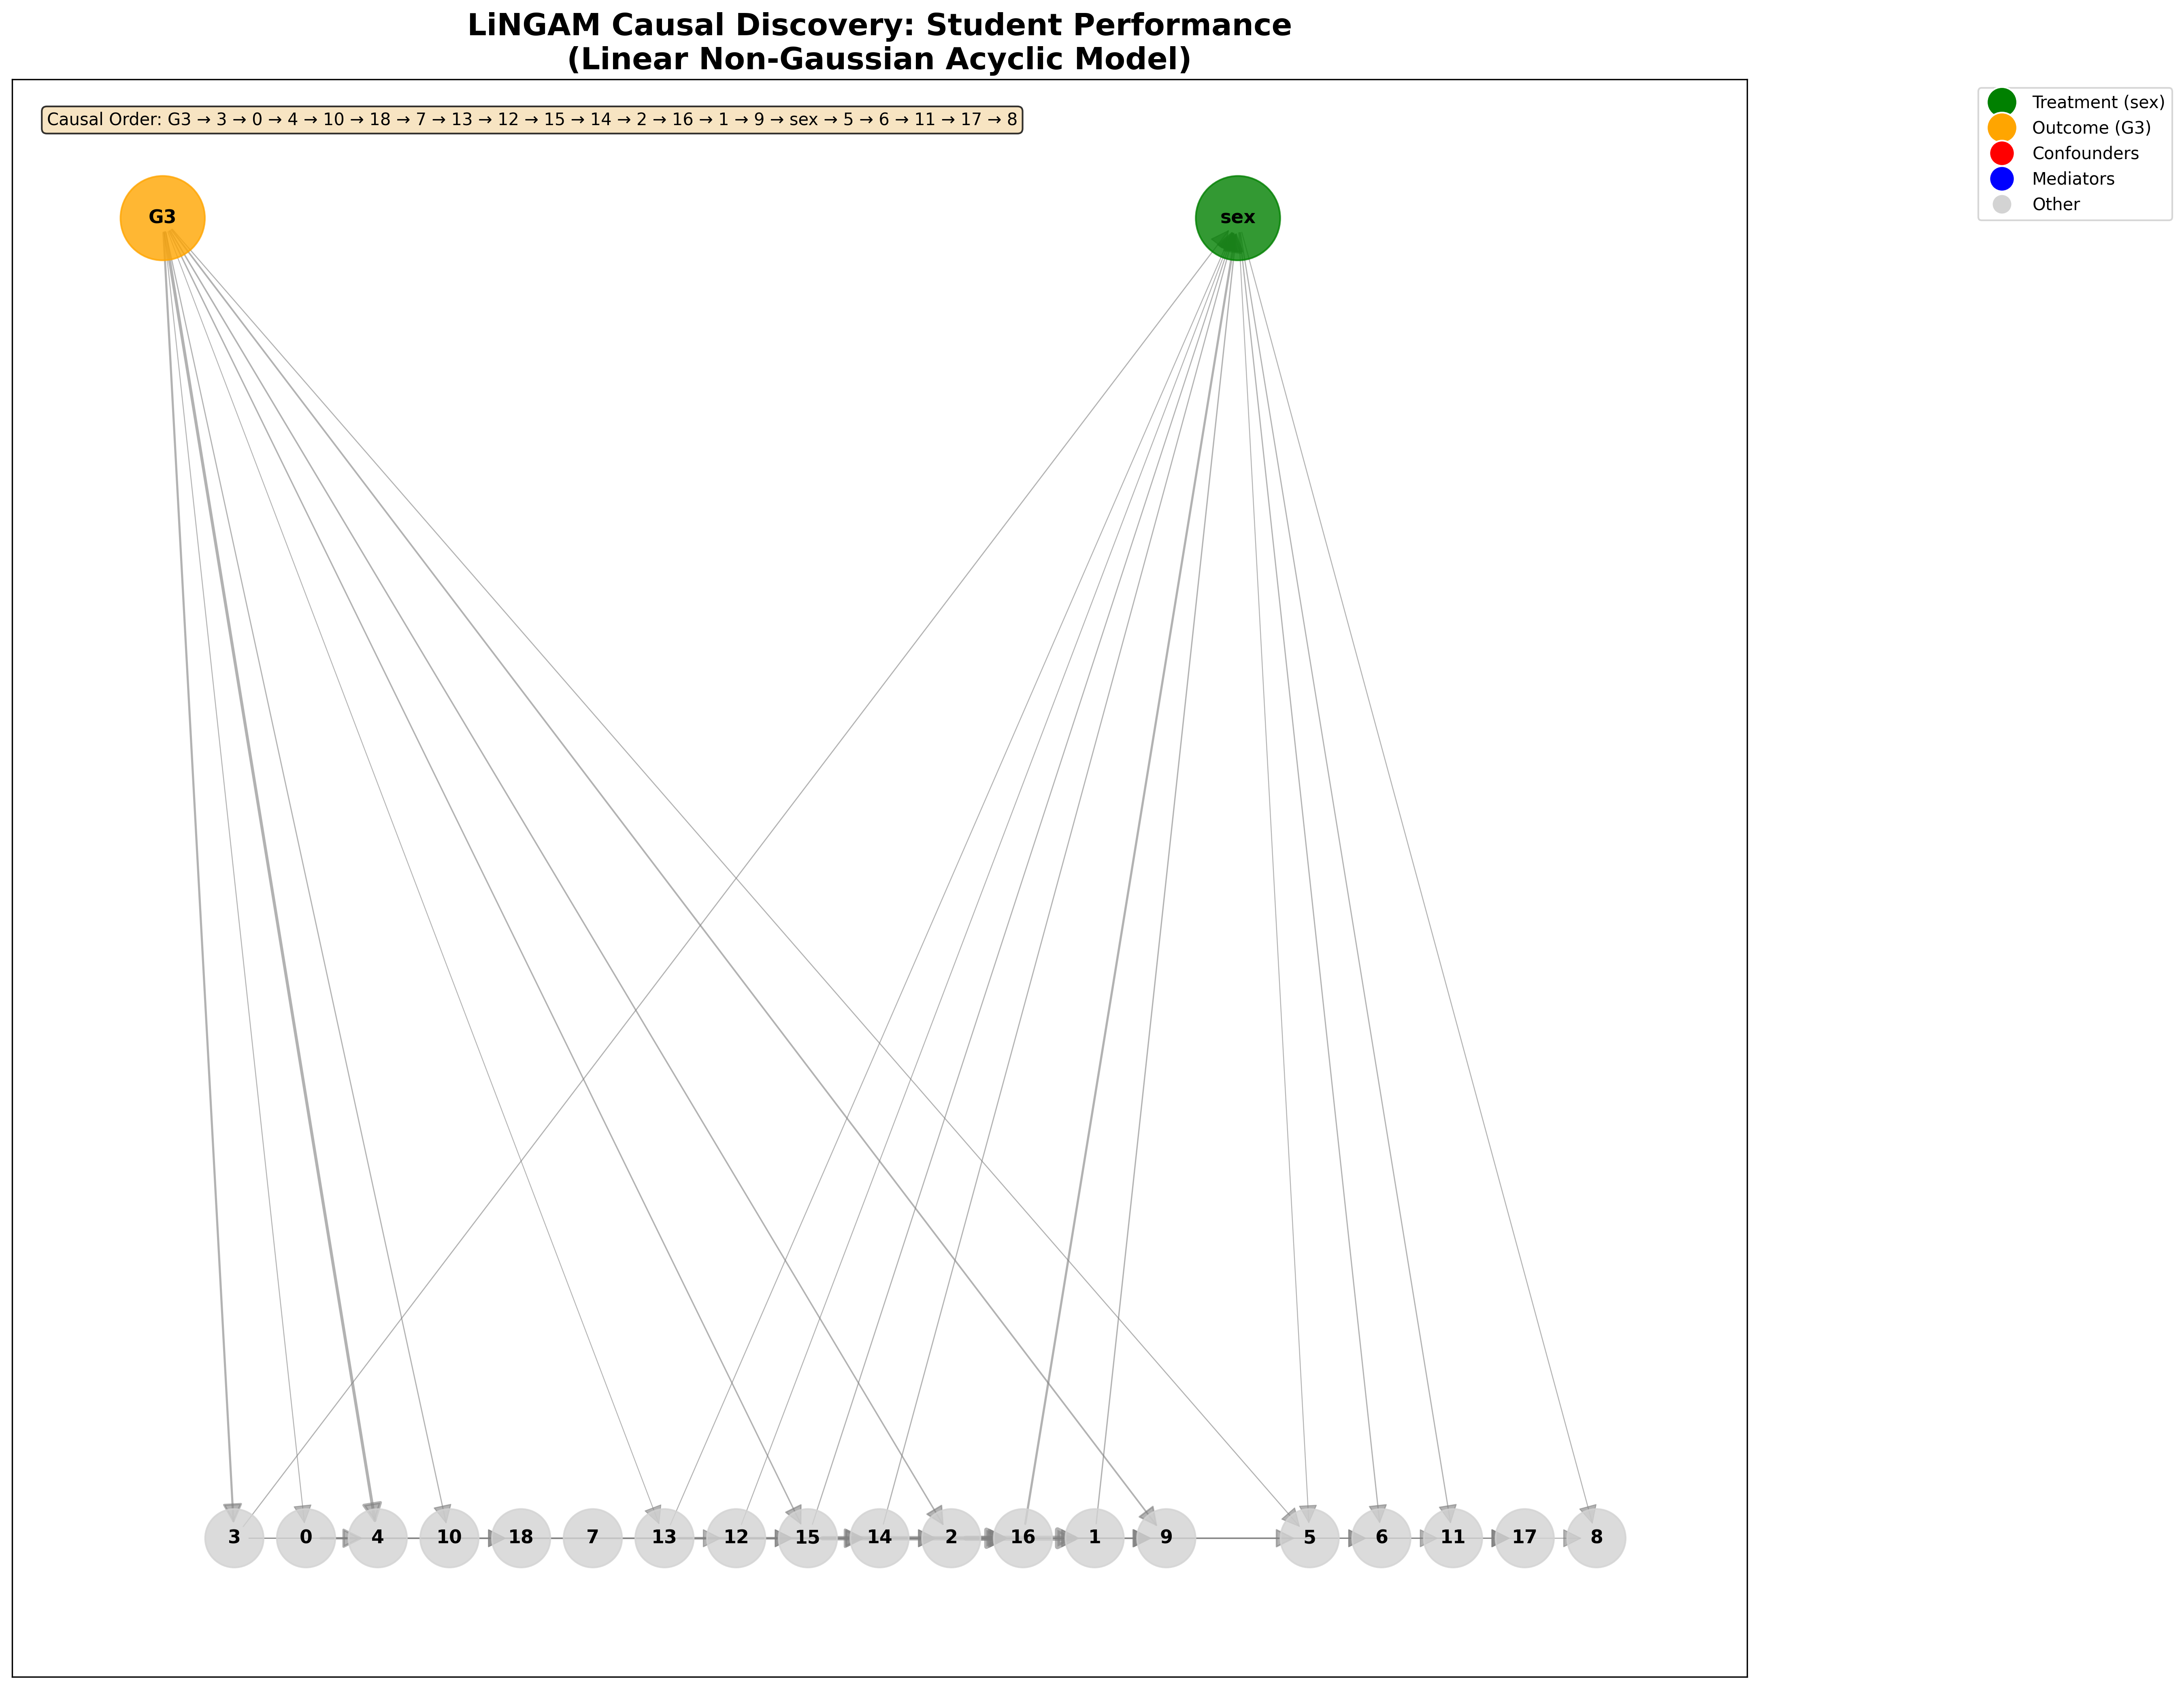

Source code (Python):
import pandas as pd
import numpy as np
import networkx as nx
import matplotlib.pyplot as plt
from sklearn.model_selection import train_test_split
from sklearn.preprocessing import StandardScaler
from scipy.stats import jarque_bera, kurtosis, skew
from sklearn.decomposition import FastICA
import warnings
warnings.filterwarnings('ignore')

def load_student_performance_data():
    """Load student performance dataset from existing processed data"""
    train_x = pd.read_csv('data/train_x_1.0.0_continuous.csv')
    train_y = pd.read_csv('data/train_y_1.0.0_continuous.csv')
    train_t = pd.read_csv('data/train_t_1.0.0_continuous.csv')
    
    test_x = pd.read_csv('data/test_x_1.0.0_continuous.csv')
    test_y = pd.read_csv('data/test_y_1.0.0_continuous.csv')
    test_t = pd.read_csv('data/test_t_1.0.0_continuous.csv')
    
    # Combine train and test data for causal discovery
    all_x = pd.concat([train_x, test_x], ignore_index=True)
    all_y = pd.concat([train_y, test_y], ignore_index=True)
    all_t = pd.concat([train_t, test_t], ignore_index=True)
    
    # Create combined dataset
    data = all_x.copy()
    data['G3'] = all_y.iloc[:, 0]  # Outcome
    data['sex'] = all_t.iloc[:, 0]  # Treatment
    
    treatment = 'sex'
    outcome = 'G3'
    
    return data, treatment, outcome

class LiNGAM:
    """LiNGAM (Linear Non-Gaussian Acyclic Model) implementation"""
    
    def __init__(self, threshold=0.1):
        self.threshold = threshold
        self.causal_order_ = None
        self.adjacency_matrix_ = None
        
    def _test_non_gaussianity(self, x):
        """Test if variable is non-Gaussian using multiple tests"""
        # Jarque-Bera test
        try:
            jb_stat, jb_p = jarque_bera(x)
        except:
            jb_p = 1.0
            
        # Kurtosis test (excess kurtosis != 0 for non-Gaussian)
        kurt = abs(kurtosis(x))
        
        # Skewness test (skewness != 0 for non-Gaussian)
        skewness = abs(skew(x))
        
        # Combined non-Gaussianity score
        non_gaussian_score = (1 - jb_p) + kurt/10 + skewness/5
        
        return non_gaussian_score, jb_p < 0.05
    
    def _find_causal_order_ica(self, X):
        """Find causal order using ICA-based approach"""
        n_vars = X.shape[1]
        
        # Apply ICA to find independent components
        ica = FastICA(n_components=n_vars, random_state=42, max_iter=1000)
        try:
            S = ica.fit_transform(X)  # Independent components
            W = ica.components_  # Unmixing matrix
            A = np.linalg.pinv(W)  # Mixing matrix
        except:
            # If ICA fails, use identity
            S = X.copy()
            A = np.eye(n_vars)
        
        # Analyze non-Gaussianity of components
        non_gaussian_scores = []
        for i in range(n_vars):
            score, _ = self._test_non_gaussianity(S[:, i])
            non_gaussian_scores.append(score)
        
        # Order variables by their connection to non-Gaussian components
        # Variables more connected to non-Gaussian components are likely causes
        causal_strength = []
        for i in range(n_vars):
            strength = sum(abs(A[i, j]) * non_gaussian_scores[j] for j in range(n_vars))
            causal_strength.append((strength, i))
        
        # Sort by causal strength (higher = more likely to be a cause)
        causal_strength.sort(reverse=True)
        causal_order = [idx for _, idx in causal_strength]
        
        return causal_order, A, S
    
    def _estimate_adjacency_matrix(self, X, causal_order):
        """Estimate adjacency matrix given causal order"""
        n_vars = X.shape[1]
        B = np.zeros((n_vars, n_vars))
        
        # For each variable in causal order, regress on previous variables
        for i, var_idx in enumerate(causal_order):
            if i == 0:
                continue  # First variable has no parents
                
            # Get potential parents (variables earlier in causal order)
            parent_indices = causal_order[:i]
            
            if len(parent_indices) > 0:
                # Linear regression: X[var_idx] = sum(B[parent, var_idx] * X[parent]) + noise
                X_parents = X[:, parent_indices]
                y = X[:, var_idx]
                
                # Solve least squares
                try:
                    coeffs = np.linalg.lstsq(X_parents, y, rcond=None)[0]
                    
                    # Set coefficients in adjacency matrix
                    for j, parent_idx in enumerate(parent_indices):
                        if abs(coeffs[j]) > self.threshold:
                            B[parent_idx, var_idx] = coeffs[j]
                except:
                    pass
        
        return B
    
    def fit(self, X):
        """Fit LiNGAM model to data"""
        print(f"Starting LiNGAM analysis...")
        print(f"Data shape: {X.shape}")
        
        # Test non-Gaussianity of each variable
        print("\nTesting non-Gaussianity of variables:")
        for i in range(X.shape[1]):
            score, is_non_gaussian = self._test_non_gaussianity(X[:, i])
            print(f"  Variable {i}: Non-Gaussian score = {score:.3f}, Non-Gaussian = {is_non_gaussian}")
        
        # Find causal order using ICA
        print("\nFinding causal order using ICA...")
        causal_order, mixing_matrix, independent_components = self._find_causal_order_ica(X)
        
        print(f"Estimated causal order: {causal_order}")
        
        # Estimate adjacency matrix
        print("\nEstimating adjacency matrix...")
        adjacency_matrix = self._estimate_adjacency_matrix(X, causal_order)
        
        self.causal_order_ = causal_order
        self.adjacency_matrix_ = adjacency_matrix
        
        return adjacency_matrix

def lingam_causal_discovery(data, threshold=0.1):
    """Run LiNGAM algorithm for causal discovery"""
    # Standardize data
    scaler = StandardScaler()
    X = scaler.fit_transform(data.values)
    
    # Run LiNGAM
    lingam = LiNGAM(threshold=threshold)
    B_est = lingam.fit(X)
    
    # Create directed graph
    dag = nx.DiGraph()
    variables = list(data.columns)
    dag.add_nodes_from(variables)
    
    # Add edges based on estimated adjacency matrix
    n_vars = len(variables)
    for i in range(n_vars):
        for j in range(n_vars):
            if i != j and abs(B_est[i, j]) > 0:
                dag.add_edge(variables[i], variables[j], weight=B_est[i, j])
    
    return dag, B_est, lingam.causal_order_

def identify_confounders_mediators_lingam(dag, treatment, outcome, causal_order, variables):
    """Identify confounders and mediators from LiNGAM result"""
    confounders = []
    mediators = []
    
    # Get indices in causal order
    treatment_idx = variables.index(treatment)
    outcome_idx = variables.index(outcome)
    
    other_nodes = [node for node in dag.nodes() if node not in [treatment, outcome]]
    
    for node in other_nodes:
        node_idx = variables.index(node)
        
        # Confounder: has directed edges to both treatment and outcome
        # AND appears before both in causal order
        affects_treatment = dag.has_edge(node, treatment)
        affects_outcome = dag.has_edge(node, outcome)
        
        # Check causal order position
        node_order_pos = causal_order.index(node_idx)
        treatment_order_pos = causal_order.index(treatment_idx)
        outcome_order_pos = causal_order.index(outcome_idx)
        
        is_before_treatment = node_order_pos < treatment_order_pos
        is_before_outcome = node_order_pos < outcome_order_pos
        
        # Mediator: treatment -> node -> outcome in causal order
        is_mediator = (dag.has_edge(treatment, node) and dag.has_edge(node, outcome) and
                      treatment_order_pos < node_order_pos < outcome_order_pos)
        
        if affects_treatment and affects_outcome and is_before_treatment and is_before_outcome and not is_mediator:
            confounders.append(node)
        elif is_mediator:
            mediators.append(node)
    
    return confounders, mediators

def visualize_lingam_graph(dag, treatment, outcome, confounders, mediators, causal_order, variables, save_path=None):
    """Visualize LiNGAM result with causal ordering"""
    plt.figure(figsize=(18, 14))
    
    # Create hierarchical layout based on causal order
    pos = {}
    n_vars = len(variables)
    
    # Arrange nodes in causal order from left to right
    for i, var_idx in enumerate(causal_order):
        var_name = variables[var_idx]
        x_pos = i * 2  # Horizontal position based on causal order
        
        # Vertical position based on node type
        if var_name == treatment:
            y_pos = 2
        elif var_name == outcome:
            y_pos = 2
        elif var_name in confounders:
            y_pos = 4
        elif var_name in mediators:
            y_pos = 0
        else:
            y_pos = 1
            
        pos[var_name] = (x_pos, y_pos)
    
    # Define colors and sizes
    node_colors = []
    node_sizes = []
    for node in dag.nodes():
        if node == treatment:
            node_colors.append('green')
            node_sizes.append(2500)
        elif node == outcome:
            node_colors.append('orange')
            node_sizes.append(2500)
        elif node in confounders:
            node_colors.append('red')
            node_sizes.append(1800)
        elif node in mediators:
            node_colors.append('blue')
            node_sizes.append(1800)
        else:
            node_colors.append('lightgray')
            node_sizes.append(1200)
    
    # Draw nodes
    nx.draw_networkx_nodes(dag, pos, 
                          node_color=node_colors,
                          node_size=node_sizes,
                          alpha=0.8)
    
    # Draw edges with weights
    edges = dag.edges()
    if edges:
        weights = [abs(dag[u][v]['weight']) for u, v in edges]
        
        # Normalize weights for edge thickness
        if weights:
            max_weight = max(weights)
            edge_widths = [3 * w / max_weight for w in weights]
        else:
            edge_widths = [1] * len(edges)
        
        nx.draw_networkx_edges(dag, pos,
                              width=edge_widths,
                              alpha=0.6,
                              edge_color='gray',
                              arrows=True,
                              arrowsize=25)
    
    # Draw labels
    nx.draw_networkx_labels(dag, pos, font_size=11, font_weight='bold')
    
    # Add causal order annotation
    causal_order_str = " → ".join([variables[i] for i in causal_order])
    plt.text(0.02, 0.98, f"Causal Order: {causal_order_str}", 
             transform=plt.gca().transAxes, fontsize=10, 
             verticalalignment='top', bbox=dict(boxstyle='round', facecolor='wheat', alpha=0.8))
    
    # Add legend
    legend_elements = [
        plt.Line2D([0], [0], marker='o', color='w', markerfacecolor='green', markersize=18, label='Treatment (sex)'),
        plt.Line2D([0], [0], marker='o', color='w', markerfacecolor='orange', markersize=18, label='Outcome (G3)'),
        plt.Line2D([0], [0], marker='o', color='w', markerfacecolor='red', markersize=15, label='Confounders'),
        plt.Line2D([0], [0], marker='o', color='w', markerfacecolor='blue', markersize=15, label='Mediators'),
        plt.Line2D([0], [0], marker='o', color='w', markerfacecolor='lightgray', markersize=12, label='Other')
    ]
    plt.legend(handles=legend_elements, loc='upper right', bbox_to_anchor=(1.25, 1))
    
    plt.title('LiNGAM Causal Discovery: Student Performance\n(Linear Non-Gaussian Acyclic Model)', 
              fontsize=18, fontweight='bold')
    plt.tight_layout()
    
    if save_path:
        plt.savefig(save_path, dpi=300, bbox_inches='tight')
        print(f"LiNGAM graph saved to: {save_path}")
    
    plt.show()

def save_lingam_results(train_data, test_data, confounders, mediators, causal_order, variables, treatment='sex', outcome='G3'):
    """Save LiNGAM results"""
    import os
    
    os.makedirs('data', exist_ok=True)
    
    version = "1.0.0"
    suffix = "causal_discovery_lingam"
    
    # Prepare dataset
    if confounders:
        confounder_features = confounders + [treatment]
    else:
        confounder_features = [treatment]
    
    # Extract features and labels
    train_x_conf = train_data[confounder_features]
    train_y_conf = train_data[outcome]
    train_t_conf = train_data[treatment]
    
    test_x_conf = test_data[confounder_features]
    test_y_conf = test_data[outcome]
    test_t_conf = test_data[treatment]
    
    # Save data
    train_x_conf.to_csv(f'data/train_x_{version}_{suffix}.csv', index=False)
    train_y_conf.to_csv(f'data/train_y_{version}_{suffix}.csv', index=False)
    train_t_conf.to_csv(f'data/train_t_{version}_{suffix}.csv', index=False)
    
    test_x_conf.to_csv(f'data/test_x_{version}_{suffix}.csv', index=False)
    test_y_conf.to_csv(f'data/test_y_{version}_{suffix}.csv', index=False)
    test_t_conf.to_csv(f'data/test_t_{version}_{suffix}.csv', index=False)
    
    print(f"LiNGAM data saved:")
    print(f"  - Train: {train_x_conf.shape[0]} samples, {train_x_conf.shape[1]} features")
    print(f"  - Test: {test_x_conf.shape[0]} samples, {test_x_conf.shape[1]} features")
    print(f"  - Confounders: {confounders}")
    print(f"  - Mediators: {mediators}")
    
    # Save detailed summary
    causal_order_names = [variables[i] for i in causal_order]
    
    with open(f'data/causal_discovery_lingam_summary.txt', 'w') as f:
        f.write("LiNGAM CAUSAL DISCOVERY - STUDENT PERFORMANCE\n")
        f.write("=" * 50 + "\n\n")
        f.write("Method: LiNGAM (Linear Non-Gaussian Acyclic Model)\n")
        f.write("Approach: ICA-based causal ordering with non-Gaussian noise\n")
        f.write("Key Assumption: Linear relations with non-Gaussian noise\n")
        f.write(f"Treatment Variable: {treatment} (Gender)\n")
        f.write(f"Outcome Variable: {outcome} (Final Grade)\n\n")
        f.write(f"Estimated Causal Order:\n")
        f.write(f"  {' → '.join(causal_order_names)}\n\n")
        f.write(f"Identified Confounders ({len(confounders)}):\n")
        for conf in confounders:
            f.write(f"  - {conf}\n")
        f.write(f"\nIdentified Mediators ({len(mediators)}):\n")
        for med in mediators:
            f.write(f"  - {med}\n")
        f.write(f"\nDataset Information:\n")
        f.write(f"  - Total samples: {len(train_data) + len(test_data)}\n")
        f.write(f"  - Training samples: {len(train_data)}\n")
        f.write(f"  - Test samples: {len(test_data)}\n")
        f.write(f"  - Features used: {len(confounder_features)}\n")

def main():
    """Main function for LiNGAM causal discovery"""
    print("=== LiNGAM CAUSAL DISCOVERY: STUDENT PERFORMANCE ===\n")
    
    # Load data
    print("Loading student performance data...")
    data, treatment, outcome = load_student_performance_data()
    print(f"Data shape: {data.shape}")
    print(f"Treatment: {treatment}, Outcome: {outcome}")
    
    # Run LiNGAM Algorithm
    print("\n" + "="*60)
    print("RUNNING LiNGAM ALGORITHM")
    print("="*60)
    print("Method: Linear Non-Gaussian Acyclic Model")
    print("Key assumption: Linear relations with non-Gaussian noise")
    
    dag, B_est, causal_order = lingam_causal_discovery(data, threshold=0.1)
    variables = list(data.columns)
    
    # Identify confounders and mediators
    confounders, mediators = identify_confounders_mediators_lingam(dag, treatment, outcome, causal_order, variables)
    
    print(f"\nLiNGAM Results:")
    print(f"  - DAG: {dag.number_of_nodes()} nodes, {dag.number_of_edges()} edges")
    print(f"  - Non-zero coefficients: {np.count_nonzero(B_est)}")
    print(f"  - Causal order: {[variables[i] for i in causal_order]}")
    print(f"  - Confounders ({len(confounders)}): {confounders}")
    print(f"  - Mediators ({len(mediators)}): {mediators}")
    
    # Create train/test splits
    print("\nCreating train/test splits...")
    train_data, test_data = train_test_split(data, test_size=0.2, random_state=42, stratify=data['sex'])
    
    # Visualize results
    print("\nGenerating LiNGAM visualization...")
    visualize_lingam_graph(dag, treatment, outcome, confounders, mediators, causal_order, variables,
                          save_path='student_performance_causal_discovery_lingam.png')
    
    # Save results
    print("\nSaving LiNGAM results...")
    save_lingam_results(train_data, test_data, confounders, mediators, causal_order, variables)
    
    print(f"\n=== LiNGAM CAUSAL DISCOVERY COMPLETED ===")
    print(f"Method: LiNGAM - Linear Non-Gaussian Acyclic Model")
    print(f"Results: {len(confounders)} confounders, {len(mediators)} mediators")
    print(f"Graph saved: student_performance_causal_discovery_lingam.png")
    print(f"Data ready for regression analysis!")
    
    return confounders, mediators, dag, B_est, causal_order

if __name__ == "__main__":
    confounders, mediators, dag, B_est, causal_order = main()